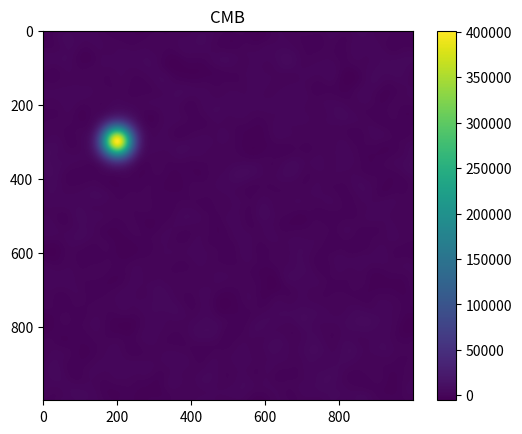
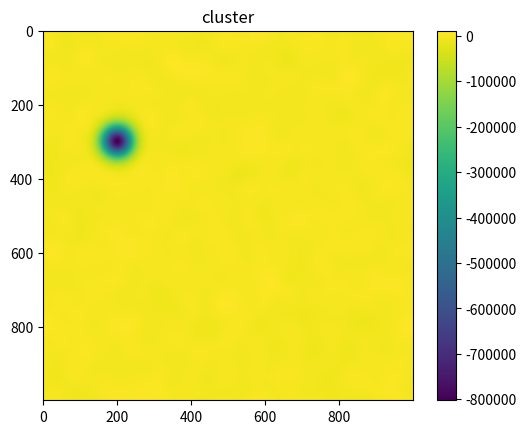

Source code (Python) for these figures, in order:
# -*- coding: utf-8 -*-
"""
2D filter with noise 
same noise matrix (np.random.randn) for each pixel 
2 frequencies, 2 components
                  
[redacted]
"""

#%%
import numpy as np
import matplotlib.pyplot as plt


n=1000
m=1000
sigma=20



x=np.arange(n); y=np.arange(m)  
x[int(n/2):]=x[int(n/2):]-n; y[int(m/2):]=y[int(m/2):]-m

  
xx,yy=np.meshgrid(x,y)

rr=xx**2+yy**2

temp=np.exp(-rr/(2*sigma**2))

fttemp=np.fft.fft2(temp)



d150=10*np.random.randn(m,n) 
d220=10*np.random.randn(m,n)
d220=d220+100*np.roll(np.roll(temp,300,axis=0),200,axis=1)
ncorr=5*np.random.randn(m,n)

d150=d150+ncorr
d220=d220+ncorr  

ftd150=np.fft.fft((d150))
ftd220=np.fft.fft((d220)) 
                         
                         
#Noise estimates

noise=(np.matrix([[125,25],[25,125]]))
ninv=np.linalg.inv(noise)


# NB: ravel uses 'c' ordering by default

cmb=np.zeros((2,m*n))
cmb[0,:]=np.ravel(temp) #cmb150 
cmb[1,:]=np.ravel(temp) #cmb220
ninv_cmb=np.matmul(ninv,cmb )

ninv_cmb=np.ravel(ninv_cmb,order='F') #just use ravel?

cluster=np.zeros((2,m*n))
cluster[0,:]=np.ravel(temp) #cluster150
cluster[1,:]=0 #cluster220
ninv_cl=np.matmul(ninv,cluster )

ninv_cl=np.ravel(ninv_cl,order='F')

ninv_a=np.zeros((2*m*n,2))
ninv_a[:,0]=(ninv_cmb)
ninv_a[:,1]=(ninv_cl)





a=np.zeros((2*m*n,2))
a[:m*n,0]=np.ravel(temp)
a[:m*n,1]=np.ravel(temp)
a[m*n:,0]=np.ravel(temp) 
a[m*n:,1]=0

a=np.matrix(a)
ninv_a=np.matrix(ninv_a)
lhs=a.transpose()*ninv_a

              


ninv_d150=ninv[0,0]*d150+ninv[0,1]*d220
ninv_d220=ninv[1,0]*d150+ninv[1,1]*d220              

rhscmb=np.real(np.fft.ifft2(np.fft.fft2(ninv_d150)*fttemp+np.fft.fft2(ninv_d220)*fttemp))
rhscluster=np.real(np.fft.ifft2(np.fft.fft2(ninv_d150)*fttemp))              
              
rhs=np.zeros((2,m*n))
rhs[0,:]=np.ravel(rhscmb)
rhs[1,:]=np.ravel(rhscluster)

#
fit=(np.matmul(np.linalg.inv(lhs),rhs))
cmb=np.real(fit[0,:].reshape(m,n))
cluster=np.real(fit[1,:].reshape(m,n))
#
#
plt.imshow(cmb), plt.colorbar(),plt.title('CMB')
plt.figure()
plt.imshow(cluster), plt.colorbar(), plt.title("cluster")


plt.show()